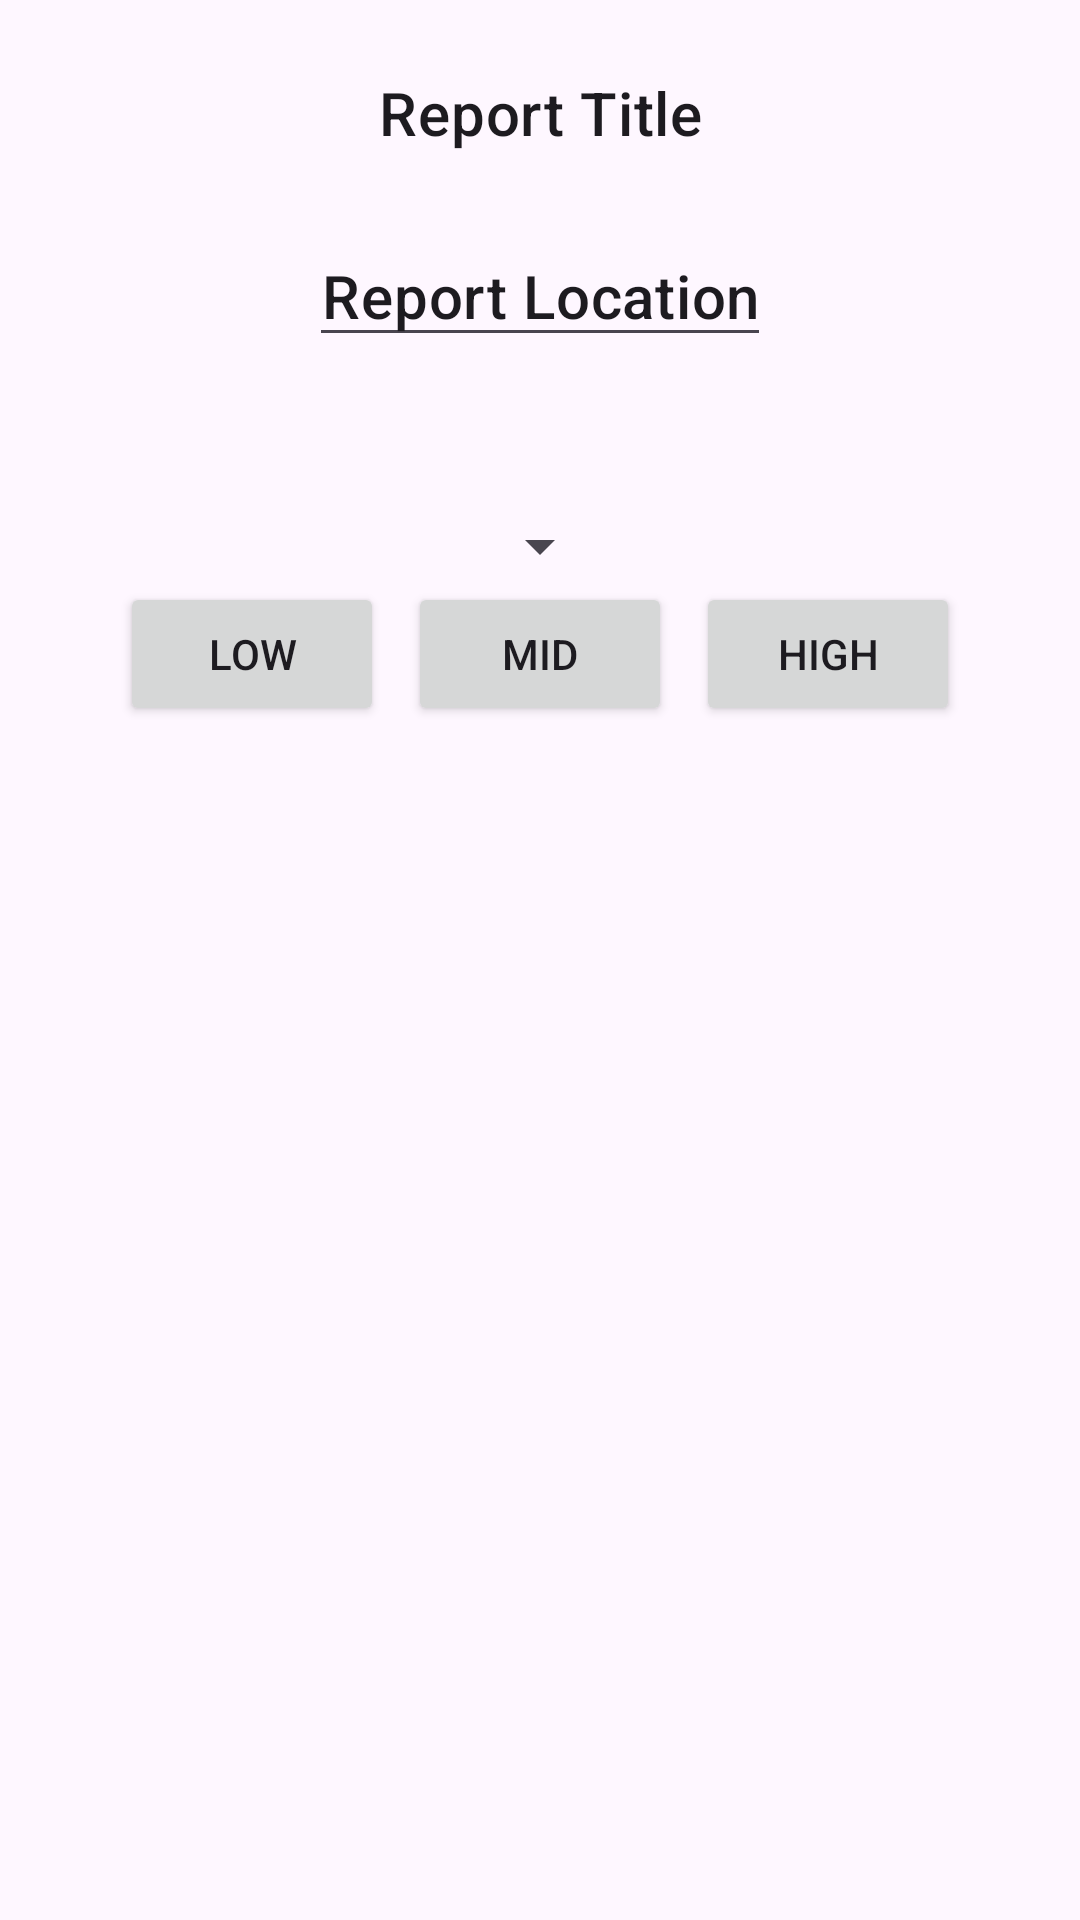

The Android layout XML behind this screen, and the referenced resources:
<!-- AndroidManifest.xml: application theme Theme.X9 -->
<!-- res/layout/content_main.xml -->
<?xml version="1.0" encoding="utf-8"?>
<androidx.constraintlayout.widget.ConstraintLayout
    xmlns:android="http://schemas.android.com/apk/res/android"
    xmlns:app="http://schemas.android.com/apk/res-auto"
    android:layout_width="match_parent"
    android:layout_height="match_parent">

    <TextView
        android:id="@+id/text_welcome"
        android:layout_width="wrap_content"
        android:layout_height="wrap_content"
        android:layout_margin="24dp"
        android:text="@string/report_title"
        android:textAlignment="center"
        android:textAppearance="?attr/textAppearanceHeadline6"
        app:layout_constraintBottom_toTopOf="@+id/text_report_title"
        app:layout_constraintStart_toStartOf="parent"
        app:layout_constraintEnd_toEndOf="parent"
        app:layout_constraintTop_toTopOf="parent"
        app:layout_constraintVertical_chainStyle="packed" />

    <EditText
        android:id="@+id/text_report_title"
        android:layout_width="wrap_content"
        android:layout_height="wrap_content"
        android:layout_margin="24dp"
        android:text="@string/report_location"
        android:textAlignment="center"
        android:textAppearance="?attr/textAppearanceHeadline6"
        app:layout_constraintBottom_toTopOf="@+id/report_types_spinner"
        app:layout_constraintStart_toStartOf="parent"
        app:layout_constraintEnd_toEndOf="parent"
        app:layout_constraintTop_toTopOf="@+id/text_welcome"
        app:layout_constraintVertical_chainStyle="packed" />

    <Spinner
        android:id="@+id/report_types_spinner"
        android:layout_width="wrap_content"
        android:layout_height="wrap_content"
        app:layout_constraintTop_toTopOf="@+id/text_report_title"
        app:layout_constraintBottom_toTopOf="@+id/button_low"
        app:layout_constraintStart_toStartOf="parent"
        app:layout_constraintEnd_toEndOf="parent"
        
    />

    <Button
        android:id="@+id/button_low"
        android:layout_width="wrap_content"
        android:layout_height="wrap_content"
        android:layout_marginEnd="8dp"
        android:text="@string/button_low"
        app:layout_constraintStart_toStartOf="parent"
        app:layout_constraintEnd_toStartOf="@+id/button_mid"
        app:layout_constraintTop_toBottomOf="@+id/report_types_spinner"
        app:layout_constraintHorizontal_chainStyle="packed"


        />

    <Button
        android:id="@+id/button_mid"
        android:layout_width="wrap_content"
        android:layout_height="wrap_content"
        android:text="@string/button_mid"
        app:layout_constraintBottom_toBottomOf="@+id/button_low"
        app:layout_constraintStart_toEndOf="@+id/button_low"
        app:layout_constraintEnd_toEndOf="@+id/button_high"
        app:layout_constraintTop_toTopOf="@+id/button_high" />

    <Button
        android:id="@+id/button_high"
        android:layout_width="wrap_content"
        android:layout_height="wrap_content"
        android:layout_marginStart="8dp"
        android:text="@string/button_high"
        app:layout_constraintBottom_toBottomOf="@+id/button_mid"
        app:layout_constraintStart_toEndOf="@+id/button_mid"
        app:layout_constraintEnd_toEndOf="parent"/>



</androidx.constraintlayout.widget.ConstraintLayout>
<!-- resources referenced by this layout -->
<resources>
  <string name="button_high"> High </string>
  <string name="button_low"> Low </string>
  <string name="button_mid"> Mid </string>
  <string name="report_location">Report Location</string>
  <string name="report_title">Report Title</string>
  <style name="Theme.X9" parent="Base.Theme.X9" />
  <style name="Base.Theme.X9" parent="Theme.Material3.DayNight.NoActionBar">
          
          
          <item name="colorPrimary">@color/pacific_blue</item>
          <item name="colorOnPrimary">@color/white</item>
          <item name="colorSecondary">@color/lemon_chiffon</item>
          <item name="colorSurface">@color/cloud_dancer</item>
          <item name="colorSurfaceContainer">@color/cloud_dancer</item>
          <item name="colorTertiary">@color/granite</item>
          <item name="colorTertiaryContainer">@color/shadow_grey</item>
  
      </style>
  <color name="white">#00C6E4</color>
</resources>
